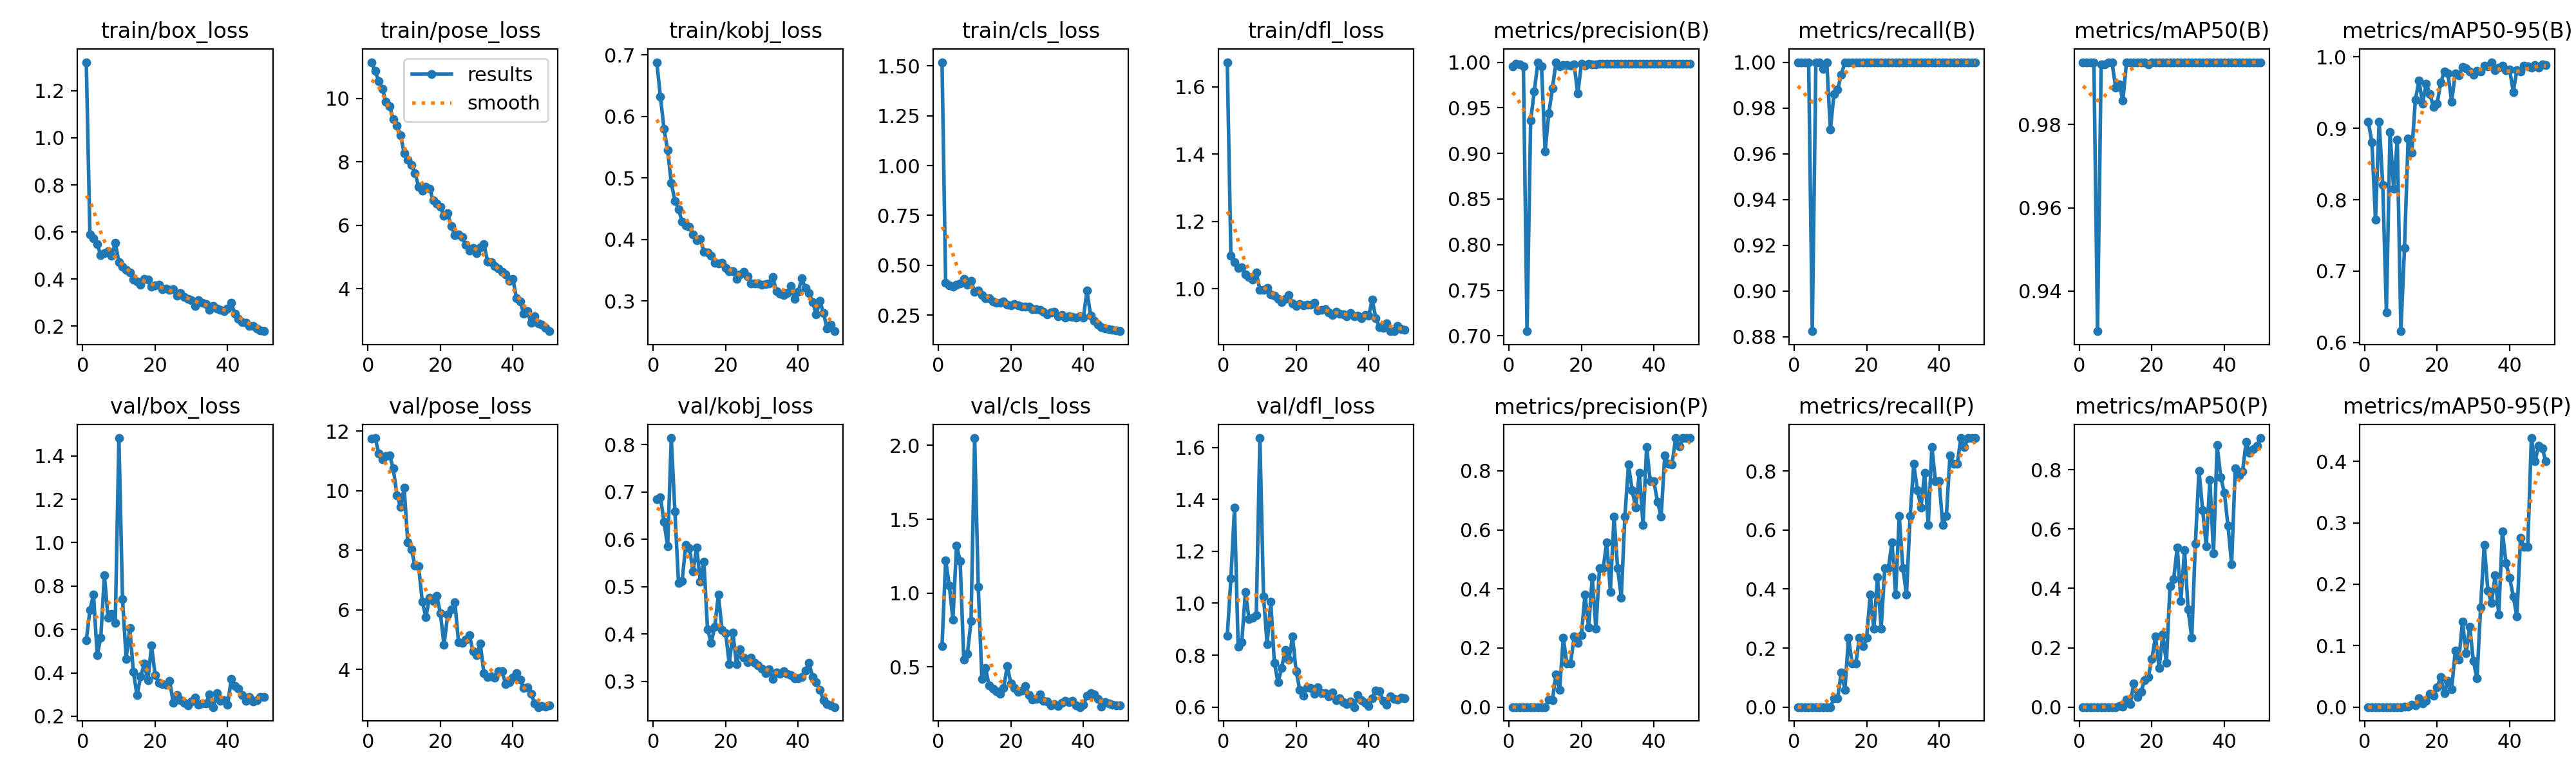

The file beside this chart, header and first rows:
epoch, time, train/box_loss, train/pose_loss, train/kobj_loss, train/cls_loss, train/dfl_loss, metrics/precision(B), metrics/recall(B), metrics/mAP50(B), metrics/mAP50-95(B), metrics/precision(P), metrics/recall(P), metrics/mAP50(P), metrics/mAP50-95(P), val/box_loss, val/pose_loss, val/kobj_loss, val/cls_loss, val/dfl_loss, lr/pg0, lr/pg1, lr/pg2
1, 25.88, 1.321, 11.14, 0.6883, 1.518, 1.673, 0.9951, 1, 0.995, 0.9089, 0, 0, 0, 0, 0.5502, 11.74, 0.6848, 0.6404, 0.8743, 0.0003, 0.0003, 0.0003
2, 48.11, 0.5907, 10.86, 0.6322, 0.4127, 1.097, 0.998, 1, 0.995, 0.8807, 0, 0, 0, 0, 0.6894, 11.77, 0.6888, 1.221, 1.095, 0.0006077, 0.0006077, 0.0006077
3, 69.05, 0.5719, 10.54, 0.58, 0.3995, 1.078, 0.9973, 1, 0.995, 0.7716, 0, 0, 0, 0, 0.762, 11.26, 0.637, 1.053, 1.369, 0.0009028, 0.0009028, 0.0009028
4, 88.13, 0.5479, 10.29, 0.545, 0.3944, 1.061, 0.9957, 1, 0.995, 0.9093, 0, 0, 0, 0, 0.4821, 11.06, 0.5849, 0.8211, 0.8324, 0.001185, 0.001185, 0.001185
5, 107.3, 0.5022, 9.882, 0.4918, 0.4033, 1.064, 0.7051, 0.8823, 0.9304, 0.8206, 0, 0, 0, 0, 0.5617, 11.17, 0.8141, 1.322, 0.8506, 0.001455, 0.001455, 0.001455
6, 126, 0.5105, 9.754, 0.4628, 0.4108, 1.041, 0.9365, 1, 0.9944, 0.6426, 0, 0, 0, 0, 0.8507, 11.19, 0.6589, 1.218, 1.044, 0.001712, 0.001712, 0.001712
7, 144.9, 0.5188, 9.333, 0.4494, 0.4306, 1.034, 0.9677, 1, 0.9944, 0.8947, 0, 0, 0, 0, 0.6532, 10.75, 0.5072, 0.5508, 0.9398, 0.001762, 0.001762, 0.001762
8, 164.2, 0.4988, 9.138, 0.4287, 0.4039, 1.027, 1, 0.997, 0.995, 0.8158, 0, 0, 0, 0, 0.6724, 9.855, 0.5125, 0.5906, 0.9442, 0.001723, 0.001723, 0.001723
9, 181.2, 0.5549, 8.84, 0.4227, 0.4234, 1.047, 0.9957, 1, 0.995, 0.8842, 0, 0, 0, 0, 0.6308, 9.46, 0.5887, 0.8093, 0.9548, 0.001683, 0.001683, 0.001683
10, 197.8, 0.4713, 8.271, 0.4209, 0.3666, 0.997, 0.9024, 0.9706, 0.9889, 0.6159, 0, 0, 0, 0, 1.482, 10.1, 0.5819, 2.05, 1.636, 0.001644, 0.001644, 0.001644
11, 214.9, 0.4526, 8.053, 0.408, 0.373, 0.9967, 0.9437, 0.9861, 0.9896, 0.7327, 0.02632, 0.02941, 0.00276, 0.00055, 0.7393, 8.274, 0.5321, 1.042, 1.027, 0.001604, 0.001604, 0.001604
12, 231.9, 0.438, 7.905, 0.3988, 0.3504, 1.002, 0.9711, 0.9879, 0.9859, 0.8855, 0.02355, 0.02941, 0.00246, 0.00123, 0.4655, 8.035, 0.5831, 0.4173, 0.8416, 0.001564, 0.001564, 0.001564
13, 248.9, 0.4278, 7.639, 0.4006, 0.3358, 0.9828, 1, 0.9945, 0.995, 0.8659, 0.1111, 0.1177, 0.02437, 0.00346, 0.6072, 7.48, 0.5111, 0.492, 1.006, 0.001525, 0.001525, 0.001525
14, 266.5, 0.3989, 7.217, 0.38, 0.3364, 0.9787, 0.9955, 1, 0.995, 0.9401, 0.0586, 0.05882, 0.01004, 0.00325, 0.4037, 7.461, 0.5531, 0.3734, 0.7694, 0.001485, 0.001485, 0.001485
15, 283.7, 0.3902, 7.088, 0.3786, 0.3177, 0.9685, 0.9968, 1, 0.995, 0.9665, 0.2348, 0.2353, 0.07944, 0.01388, 0.297, 6.285, 0.4099, 0.3545, 0.6953, 0.001446, 0.001446, 0.001446
16, 300.6, 0.3774, 7.203, 0.3733, 0.3121, 0.9591, 0.997, 1, 0.995, 0.9347, 0.1469, 0.1471, 0.03301, 0.00561, 0.3834, 5.754, 0.3818, 0.3335, 0.7499, 0.001406, 0.001406, 0.001406
17, 318.5, 0.4006, 7.156, 0.3617, 0.3134, 0.9702, 0.9961, 1, 0.995, 0.9628, 0.1471, 0.1471, 0.05183, 0.01057, 0.442, 6.415, 0.4155, 0.3162, 0.8207, 0.001366, 0.001366, 0.001366
18, 336, 0.3989, 6.791, 0.3614, 0.3198, 0.9807, 0.9973, 1, 0.995, 0.9479, 0.2388, 0.2353, 0.09101, 0.02162, 0.3657, 6.298, 0.4834, 0.3593, 0.7818, 0.001327, 0.001327, 0.001327
19, 352.3, 0.3676, 6.681, 0.362, 0.3025, 0.9567, 0.9656, 1, 0.9944, 0.9301, 0.2173, 0.2059, 0.1012, 0.01844, 0.5266, 6.483, 0.4091, 0.5045, 0.8712, 0.001287, 0.001287, 0.001287
20, 368.4, 0.3731, 6.581, 0.3535, 0.3, 0.9481, 0.9981, 1, 0.995, 0.9345, 0.2432, 0.2353, 0.1627, 0.0324, 0.3885, 5.884, 0.4018, 0.389, 0.7384, 0.001248, 0.001248, 0.001248
21, 384.3, 0.3757, 6.286, 0.3487, 0.3071, 0.955, 0.9962, 1, 0.995, 0.9641, 0.3817, 0.3824, 0.2375, 0.04928, 0.3545, 4.82, 0.337, 0.3584, 0.6665, 0.001208, 0.001208, 0.001208
22, 400.4, 0.3566, 6.374, 0.3483, 0.2987, 0.9504, 0.998, 1, 0.995, 0.9797, 0.2697, 0.2647, 0.1311, 0.0225, 0.348, 5.836, 0.4027, 0.3329, 0.6447, 0.001168, 0.001168, 0.001168
23, 416.3, 0.3592, 5.968, 0.3362, 0.2923, 0.9519, 0.9978, 1, 0.995, 0.9764, 0.4403, 0.4412, 0.2452, 0.04248, 0.3467, 6.013, 0.3362, 0.3384, 0.6773, 0.001129, 0.001129, 0.001129
24, 432.3, 0.3549, 5.694, 0.343, 0.2944, 0.9528, 0.9975, 1, 0.995, 0.9372, 0.2644, 0.2647, 0.1488, 0.0286, 0.3627, 6.251, 0.3681, 0.3723, 0.6738, 0.001089, 0.001089, 0.001089
25, 449.3, 0.3573, 5.717, 0.3472, 0.2928, 0.9578, 0.9983, 1, 0.995, 0.9768, 0.47, 0.4706, 0.407, 0.09155, 0.2622, 4.91, 0.3497, 0.3083, 0.6519, 0.00105, 0.00105, 0.00105
26, 465.4, 0.331, 5.623, 0.3405, 0.2804, 0.9353, 0.9984, 1, 0.995, 0.974, 0.4698, 0.4706, 0.4307, 0.07773, 0.2984, 4.883, 0.3399, 0.2796, 0.6756, 0.00101, 0.00101, 0.00101
27, 481.8, 0.3394, 5.382, 0.3289, 0.2819, 0.9369, 0.9984, 1, 0.995, 0.9859, 0.558, 0.5588, 0.5379, 0.1391, 0.2755, 4.994, 0.3497, 0.2813, 0.653, 0.0009704, 0.0009704, 0.0009704
28, 498.5, 0.324, 5.204, 0.3285, 0.2784, 0.9394, 0.9982, 1, 0.995, 0.9836, 0.3907, 0.3824, 0.357, 0.0876, 0.2628, 5.159, 0.3395, 0.3136, 0.6549, 0.0009308, 0.0009308, 0.0009308
29, 515, 0.3161, 5.286, 0.3281, 0.2678, 0.9296, 0.9983, 1, 0.995, 0.9793, 0.6459, 0.6471, 0.5288, 0.1306, 0.2513, 4.609, 0.334, 0.2724, 0.6407, 0.0008912, 0.0008912, 0.0008912
30, 531.5, 0.3111, 5.119, 0.3263, 0.2551, 0.9219, 0.9982, 1, 0.995, 0.9746, 0.4698, 0.4706, 0.3286, 0.07472, 0.2694, 4.478, 0.3274, 0.2644, 0.6551, 0.0008516, 0.0008516, 0.0008516
31, 548.1, 0.2864, 5.294, 0.3272, 0.2637, 0.9317, 0.9981, 1, 0.995, 0.9808, 0.3711, 0.3819, 0.2331, 0.04643, 0.2871, 4.879, 0.3177, 0.2404, 0.6274, 0.000812, 0.000812, 0.000812
32, 565.1, 0.3118, 5.407, 0.3284, 0.2688, 0.925, 0.9984, 1, 0.995, 0.9796, 0.646, 0.6471, 0.5514, 0.1625, 0.2529, 3.875, 0.326, 0.2487, 0.6339, 0.0007724, 0.0007724, 0.0007724
33, 582, 0.299, 4.864, 0.339, 0.2445, 0.9241, 0.9984, 1, 0.995, 0.9875, 0.8222, 0.8235, 0.7963, 0.2642, 0.2582, 3.754, 0.3049, 0.2358, 0.6194, 0.0007328, 0.0007328, 0.0007328
34, 598.3, 0.2954, 4.84, 0.3163, 0.2524, 0.9184, 0.9983, 1, 0.995, 0.9862, 0.7341, 0.7353, 0.6644, 0.1893, 0.2585, 3.76, 0.3185, 0.2572, 0.6111, 0.0006932, 0.0006932, 0.0006932
35, 614.6, 0.27, 4.704, 0.3119, 0.2377, 0.927, 0.9984, 1, 0.995, 0.9925, 0.6754, 0.6765, 0.5419, 0.1692, 0.3005, 3.715, 0.3153, 0.2724, 0.6222, 0.0006536, 0.0006536, 0.0006536
36, 630.8, 0.2864, 4.639, 0.3093, 0.2443, 0.9178, 0.9984, 1, 0.995, 0.9816, 0.7928, 0.7941, 0.7659, 0.2141, 0.2424, 3.937, 0.3219, 0.2599, 0.6, 0.000614, 0.000614, 0.000614
37, 646.9, 0.2753, 4.53, 0.3124, 0.241, 0.919, 0.9981, 1, 0.995, 0.9845, 0.6165, 0.6177, 0.5182, 0.1501, 0.3077, 3.943, 0.316, 0.272, 0.6456, 0.0005744, 0.0005744, 0.0005744
38, 663, 0.2698, 4.455, 0.3248, 0.2393, 0.912, 0.9983, 1, 0.995, 0.9873, 0.8808, 0.8823, 0.8832, 0.2862, 0.2705, 3.508, 0.3129, 0.241, 0.6254, 0.0005348, 0.0005348, 0.0005348
39, 679.4, 0.2651, 4.247, 0.303, 0.244, 0.9212, 0.9984, 1, 0.995, 0.9808, 0.7639, 0.7647, 0.7738, 0.2343, 0.2734, 3.568, 0.3061, 0.228, 0.6176, 0.0004952, 0.0004952, 0.0004952
40, 695.9, 0.2741, 4.31, 0.3149, 0.2392, 0.9191, 0.9984, 1, 0.995, 0.9825, 0.7639, 0.7647, 0.7224, 0.2107, 0.2535, 3.718, 0.3069, 0.2422, 0.605, 0.0004556, 0.0004556, 0.0004556
41, 712.2, 0.2986, 3.692, 0.3366, 0.3732, 0.9669, 0.9982, 1, 0.995, 0.951, 0.6951, 0.6177, 0.6108, 0.1803, 0.371, 3.872, 0.3097, 0.3063, 0.6333, 0.000416, 0.000416, 0.000416
42, 727.9, 0.2519, 3.601, 0.3207, 0.2479, 0.9111, 0.9984, 1, 0.995, 0.9811, 0.646, 0.6471, 0.481, 0.1472, 0.3392, 3.655, 0.3233, 0.3243, 0.6643, 0.0003764, 0.0003764, 0.0003764
43, 743.6, 0.2318, 3.202, 0.3129, 0.2235, 0.8853, 0.9984, 1, 0.995, 0.9797, 0.8516, 0.8529, 0.8046, 0.2751, 0.3281, 3.388, 0.3385, 0.3126, 0.661, 0.0003368, 0.0003368, 0.0003368
44, 759.6, 0.2165, 3.288, 0.2986, 0.2032, 0.884, 0.9985, 1, 0.995, 0.9879, 0.823, 0.8235, 0.7801, 0.2605, 0.298, 3.411, 0.3093, 0.2843, 0.6244, 0.0002972, 0.0002972, 0.0002972
45, 775.7, 0.2157, 2.918, 0.278, 0.1913, 0.8963, 0.9985, 1, 0.995, 0.9869, 0.8223, 0.8235, 0.7926, 0.2608, 0.2723, 3.187, 0.2984, 0.2325, 0.6081, 0.0002576, 0.0002576, 0.0002576
46, 791.5, 0.2019, 3.138, 0.3006, 0.1849, 0.8733, 0.9985, 1, 0.995, 0.9845, 0.9104, 0.9118, 0.8927, 0.4378, 0.29, 2.868, 0.2815, 0.2604, 0.6419, 0.000218, 0.000218, 0.000218
47, 807.7, 0.2023, 2.915, 0.2799, 0.1803, 0.8733, 0.9985, 1, 0.995, 0.9886, 0.8816, 0.8823, 0.8571, 0.3997, 0.2686, 2.738, 0.2602, 0.2535, 0.6306, 0.0001784, 0.0001784, 0.0001784
48, 823.7, 0.1898, 2.874, 0.2553, 0.1761, 0.8896, 0.9984, 1, 0.995, 0.9845, 0.9103, 0.9118, 0.8701, 0.4256, 0.2735, 2.777, 0.2524, 0.244, 0.6302, 0.0001388, 0.0001388, 0.0001388
49, 840, 0.1834, 2.755, 0.2618, 0.1738, 0.8785, 0.9984, 1, 0.995, 0.989, 0.9103, 0.9118, 0.8798, 0.4213, 0.289, 2.743, 0.2495, 0.2386, 0.6353, 9.92e-05, 9.92e-05, 9.92e-05
50, 856.2, 0.1788, 2.658, 0.2509, 0.17, 0.8776, 0.9985, 1, 0.995, 0.9889, 0.9109, 0.9118, 0.9064, 0.3997, 0.2894, 2.803, 0.2456, 0.2402, 0.6337, 5.96e-05, 5.96e-05, 5.96e-05
